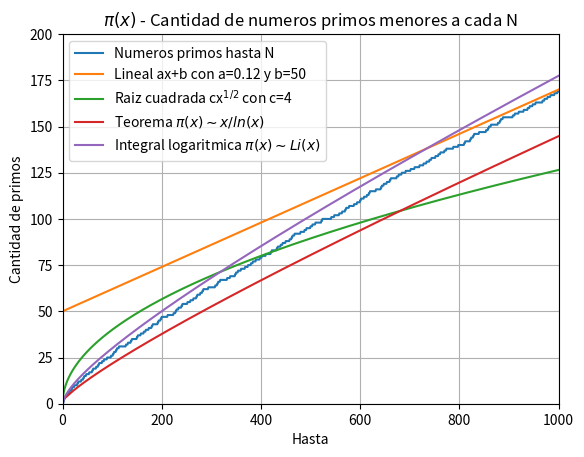

Python code for this plot:
## EJERCICIO 2
## HUGO SOSA
## LU 205/07.

import numpy as np
import matplotlib.pyplot as plt


def primos_hasta(N):
    y = []
    for j in np.arange(1, N + 1):
        if sum(np.mod(j, np.arange(1, N + 1)) == 0) <= 2:
            y.append(j)
    return y


def cuantos_primos(N, L):
    l = L < N
    return sum(l)


# CODIGO DE LA FUNCION
# El valor mas grande hasta el cual voy a buscar primos
N = 10 ** 3
L = primos_hasta(N)
x = np.arange(1, N + 1)
y = []
# En este for, anotamos cuantos primos
# hay para cada valor xi
for xi in x:
    y.append(cuantos_primos(xi, L))

plt.plot(x, y, label='Numeros primos hasta N')
a = 0.12
b = 200
plt.plot(x, a * x + b/20*5, label=r'Lineal ax+b con a=%g y b=%g' % (a, b/20*5))
plt.plot(x, 2*b/100 * np.sqrt(x), label=r'Raiz cuadrada cx$^{1/2}$ con c=%g' % (2*b/100))
plt.plot(x[1:], x[1:] / np.log(x[1:]), label=r'Teorema $\pi(x) \sim x/ln(x)$')
plt.plot(x[1:], np.cumsum(1 / np.log(x[1:])), label=r'Integral logaritmica $\pi(x) \sim Li(x)$')
plt.title(r'$\pi(x)$ - Cantidad de numeros primos menores a cada N')
plt.xlabel('Hasta')
plt.ylabel('Cantidad de primos')
plt.xlim(0, 10**3)
plt.ylim(0, 200)
plt.grid()
plt.legend()
plt.savefig('grafico.png')
plt.show()

# Si bien la funcion lineal graficada acota a los numeros primos menores a 1000,
# esa acotacion deja de valer para algun N>1000 o para N tendiendo a infinito, lo mismo ocurre
# para la funcion raiz cuadrada pero a partir de N ~ 400, la unica que acota bien para
# N grandes es la funcion llamada Logaritmo Integral Li(x).
# NOTA: En general, desconozco bastante de teoria de numeros pero se que esta ultima cota
# esta relacionada con la validez de la hipotesis de Riemann pero no se bien como ni porque.
